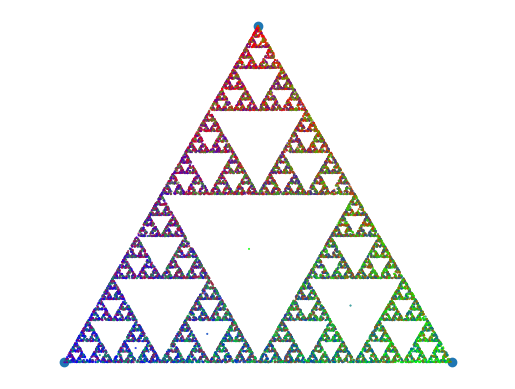

Recreate this plot in Python. (Note: this script raises an exception after producing the figure.)
import numpy as np
import matplotlib.pyplot as plt

class ChaosGame:
    def __init__(self, n, r):
        self.n = n
        self.r = r
        
        if (n < 3):
            raise ValueError ("n value is less than 3!")
        if (r < 0 or r > 1):
            raise ValueError ("r value is less than 0 or greater than 1!")
        self._generate_ngon()

    def _generate_ngon(self): 
        """Generating the points for the shape"""
        n = self.n
        r = self.r
        angle = (2 * np.pi) / n
        corners = []
        
        for i in range(n):
            corners.append ( [float(np.sin(i * angle)), float(np.cos(i * angle))] )
        #print(corners)
        return corners
        
    def plot_ngon(self):
        """Plotting the initial points for the shape"""
        corners = self._generate_ngon()
        plt.scatter(*zip(*corners))
        
    def _starting_point(self):
        """Creating starting points iteration for points in shape"""
        corners = self._generate_ngon()
        
        #print(corners)
        cx_values = []
        cy_values = []
        w = []
        
        N = 1 #number of points/w values to create
        
        for d in range(N):
            
            w2 = np.random.random(len(corners))
            w2 /= w2.sum()
            w.append(w2)
        #print("w := ",w)
        #print()
        
        for i in range (0, len(corners)):
            """Unpacking x and y corners value to multiply"""
            cx_values2 = corners[i][0]
            cy_values2 = corners[i][1]
            
            cx_values.append(cx_values2)
            cy_values.append(cy_values2)
        
        #print(cx_values)
        #print(cy_values)
        #print()
        
        X = np.zeros((N,2)) #2xn array
        for i in range(N):
            Xx = 0
            Xy = 0
            for k in range(len(corners)):
                """Multiplying and finding X0 with w_i values with corners 
                            x and y values then plotting"""
                
                Xx +=  (w[i][k]) * (cx_values[k]) #x values of X
                Xy +=  (w[i][k]) * (cy_values[k]) #y values of X"""
            #print(Xx,Xy)
            X[i,:] = np.array([Xx, Xy])
        return X
        
    def iterate(self, steps, discard=5):
        """Iterating starting from the starting point [from _starting_point()] 
                                withing the shape"""
        self.steps = steps
        r = self.r
        corners = self._generate_ngon()
        X = np.zeros((steps,2)) #2xn array
        X[0,:] = self._starting_point()
        
        cj = np.zeros((steps,2)) #2 x steps array
        
        J = np.zeros((steps,3))
        #print('Steps =: ',steps)
        for j in range(steps):
            R = (np.random.randint(len(corners)))

            cj[j,:] = np.array([corners[R][0], corners[R][1]])
            #print(cj)
            if R == 0:
                J[j:,R] = 1
                J[j:,1] = 0
                J[j:,2] = 0
            elif R == 1:
                J[j:,R] = 1
                J[j:,R-1] = 0
                J[j:,R+1] = 0
            elif R == 2:
                J[j:,R] = 1
                J[j:,0] = 0
                J[j:,1] = 0

        #print('J =: ',J)
        #print('Cj =: ',cj)
        #print('-----------')
        self.J = J
        
        for i in range(steps-1):
            
            X[i+1,:] = r * X[i,:] + (1 - r) * cj[i,:]
            
        #print('X =: ',X)
        self.X = X
        return X

    def plot(self, color=False, cmap="jet"):
        """Plotting the color and points of the shape"""
        X = self.iterate(self.steps)
        #print(X)
        #print('C in plot =: ',self.gradient_color)
        if color == True:
            colors = self.gradient_color
        elif color == False:
            colors = 'black'
        #print('X here =: ',X)
        plt.scatter(X[:,0], X[:,1], c=colors, cmap = cmap, s=0.2)
        plt.axis('equal')
        plt.axis('off')

    def show(self, color=False, cmap="jet"):
        """Showing the shape"""
        self.plot(color, cmap)
        plt.axis('equal')
        plt.axis('off')
        plt.show()
        return 
    
    @property
    def gradient_color(self):
        """Property calculating the changing colors for the different 
                        colors in the shape"""
        steps = self.steps
        #print('n value =: ',steps)
        J = self.J
        C = np.zeros((steps,3))

        #print('J value =:',J)
        for i in range(steps-1):
            C[0,:] = J[0]
            C[i+1,:] = (C[i,:] + J[i+1])/ 2
        #print('Gradient color (@property) =: ',C)
        return C
    
    def savepng(self, outfile, color=False, cmap="jet"):
        """Saving the image as a .png file"""

        self.plot(color)
        
        for i in range(1,len(outfile)):

            if (outfile[-i] == '.'):
                t = outfile[-i:]
                #print('t =: ',t)
                if (t != '.png'):
                    raise ValueError(f'The format {t} is not accepted!')
                    return
                if(outfile[-4:] == '.png'):
                    print('.png was specified')
                    plt.savefig(f'{outfile}',dpi = 300 )
                    return
        else:
            print('.png was not specified')
            plt.savefig(f'{outfile}.png',dpi = 300)
        return

    
if __name__ == '__main__':
    tri = ChaosGame(3, 0.5)
    tri._generate_ngon()
    tri.plot_ngon() 
    tri._starting_point()
    tri.iterate(10000, discard=5)
    tri.show(color=True)
    tri.savepng('figures/chaos{1}',color=True)
    
if __name__ == '__main__':
    tri = ChaosGame(4, 1/3)
    tri._generate_ngon()
    tri.plot_ngon() 
    tri._starting_point()
    tri.iterate(10000, discard=5)
    tri.show(color=True)
    tri.savepng('figures/chaos{2}', color=True)

if __name__ == '__main__':
    tri = ChaosGame(5, 1/3)
    tri._generate_ngon()
    tri.plot_ngon() 
    tri._starting_point()
    tri.iterate(10000, discard=5)
    tri.show(color=True)
    tri.savepng('figures/chaos{3}', color=True)
    
if __name__ == '__main__':
    tri = ChaosGame(5, 3/8)
    tri._generate_ngon()
    tri.plot_ngon() 
    tri._starting_point()
    tri.iterate(10000, discard=5)
    tri.show(color=True)
    tri.savepng('figures/chaos{4}', color=True)

if __name__ == '__main__':
    tri = ChaosGame(6, 1/3)
    tri._generate_ngon()
    tri.plot_ngon() 
    tri._starting_point()
    tri.iterate(10000, discard=5)
    tri.show(color=True)
    tri.savepng('figures/chaos{5}', color=True)